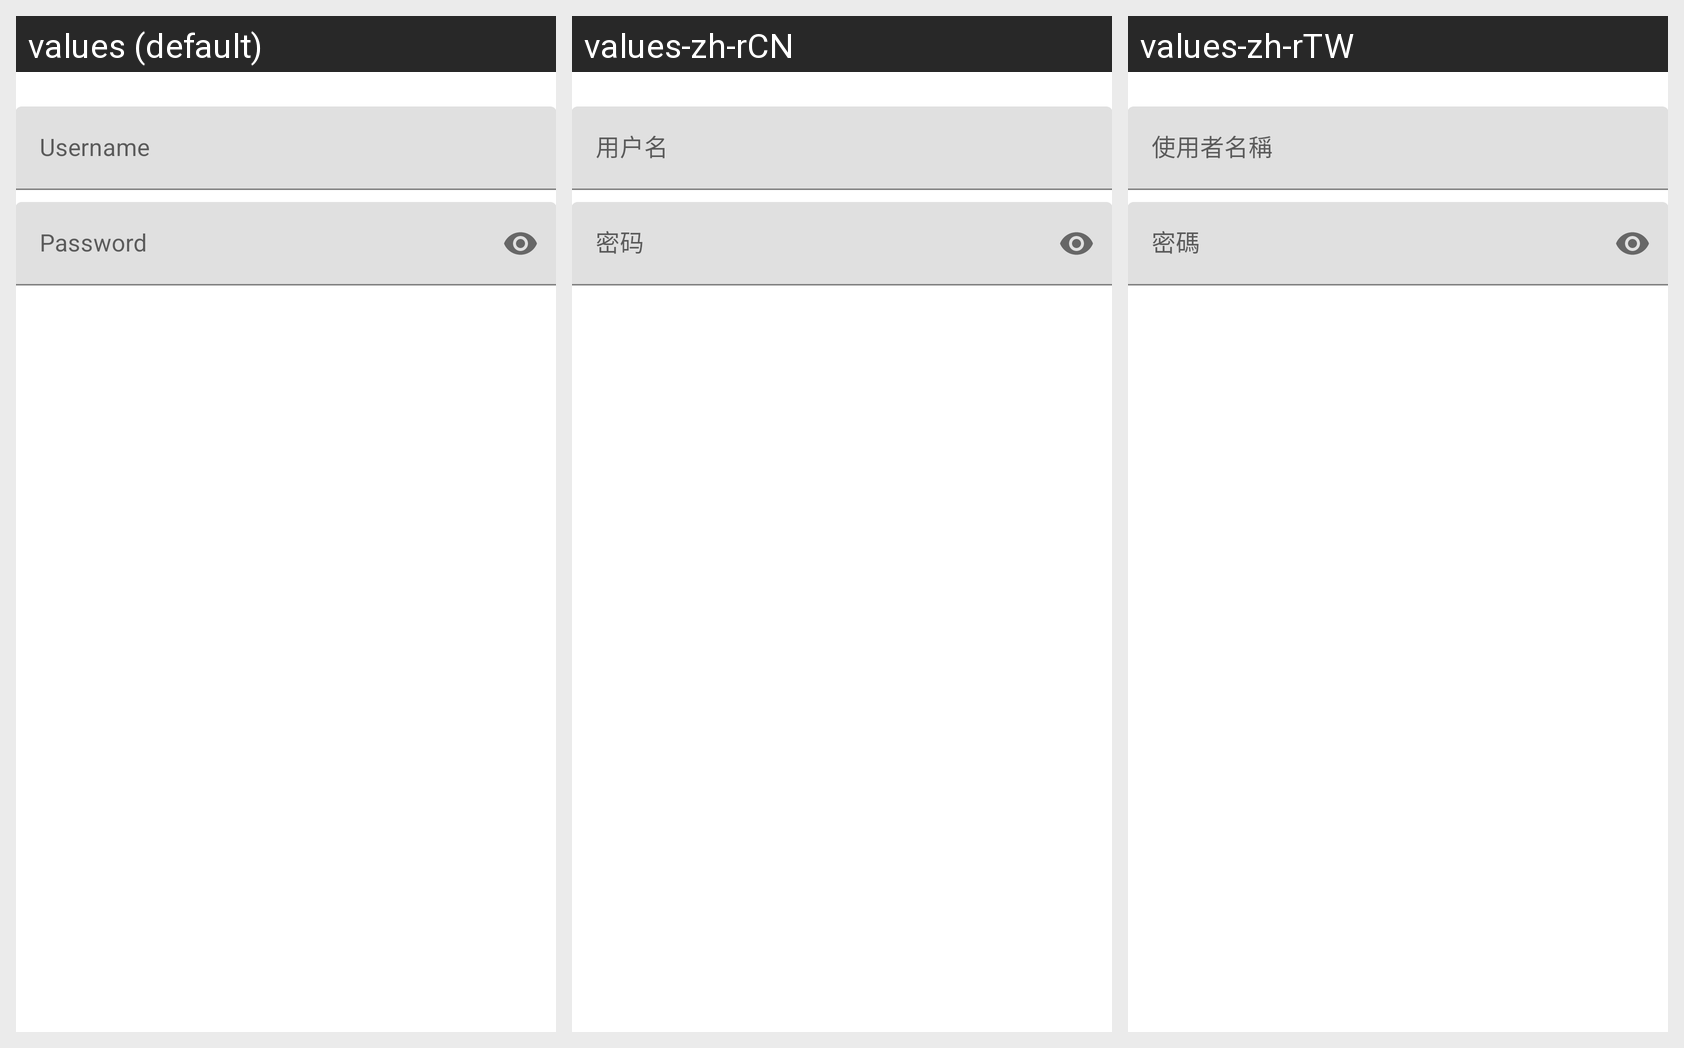

Here is an Android app screen in its default locale and in the app's own translations. Write out the translated-string differences for the strings that appear on this screen.
Android screen res/layout/dialog_auth_request.xml rendered under 3 locales, left to right: values (default), values-zh-rCN, values-zh-rTW. Device: Nexus 5 (rendered at 1080×1920; each locale shown at half size, 540×960, under a caption strip naming it); theme Theme.MaterialComponents.DayNight.NoActionBar.
Strings drawn on this screen, with the default value and each locale's value (text and hints the layout hard-codes, and strings that could not be matched under every locale, appear in the picture but are not listed):

hint_username
  values: Username
  values-zh-rCN: 用户名
  values-zh-rTW: 使用者名稱

hint_password
  values: Password
  values-zh-rCN: 密码
  values-zh-rTW: 密碼
